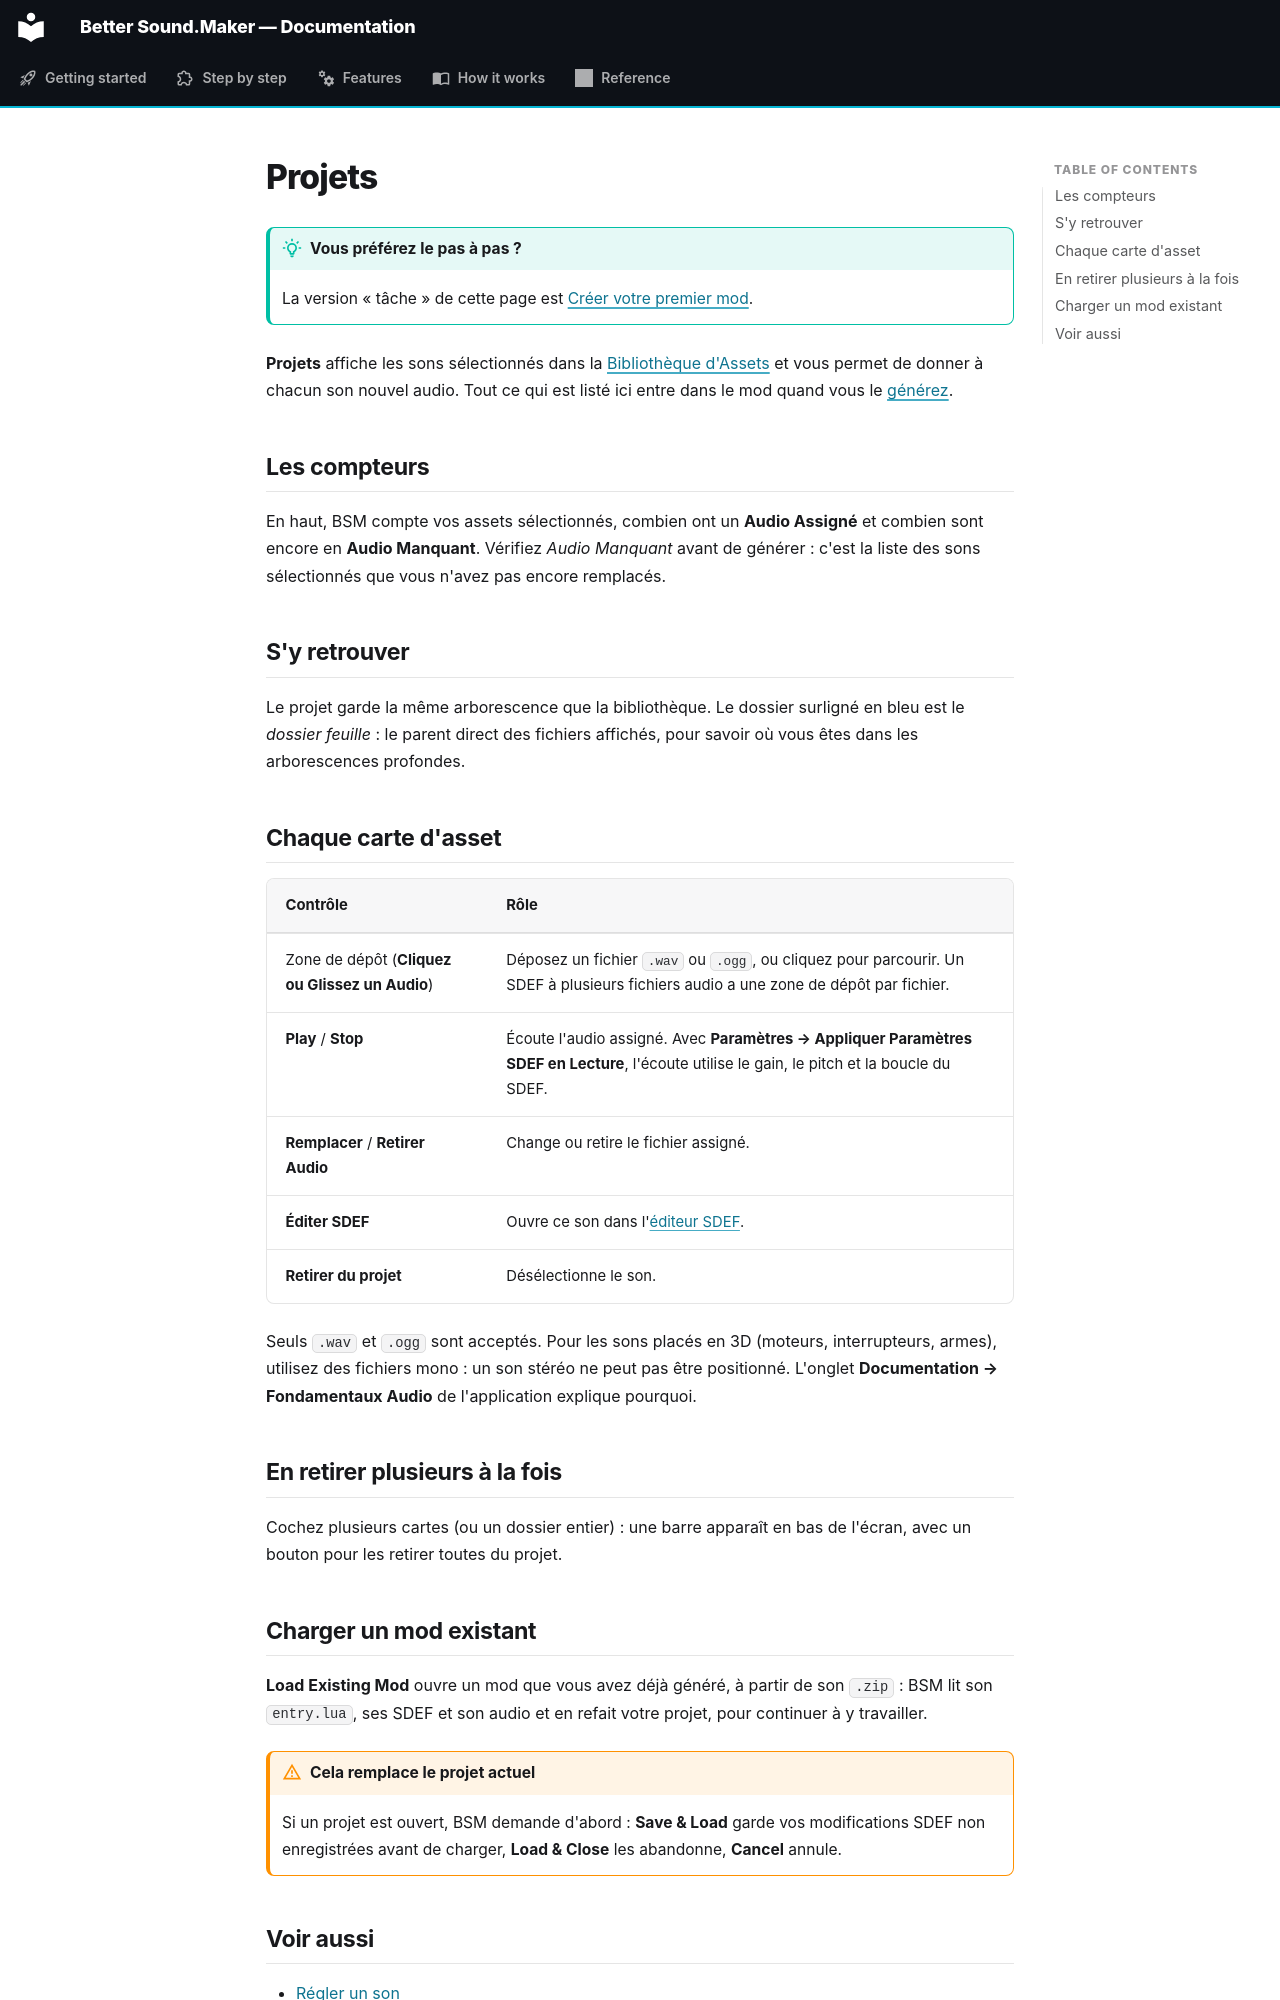

repository: FreeProject089/Better-Sound.Maker · page: features/project.fr/index.html · generator: mkdocs

# Projets

!!! tip "Vous préférez le pas à pas ?"

    La version « tâche » de cette page est [Créer votre premier mod](../guide/first-mod.md).

**Projets** affiche les sons sélectionnés dans la [Bibliothèque d'Assets](library.md) et vous
permet de donner à chacun son nouvel audio. Tout ce qui est listé ici entre dans le mod quand vous
le [générez](build.md).

<!-- screenshot: Projects with the folder tree, the counters and a few asset cards -->

## Les compteurs

En haut, BSM compte vos assets sélectionnés, combien ont un **Audio Assigné** et combien sont
encore en **Audio Manquant**. Vérifiez *Audio Manquant* avant de générer : c'est la liste des sons
sélectionnés que vous n'avez pas encore remplacés.

## S'y retrouver

Le projet garde la même arborescence que la bibliothèque. Le dossier surligné en bleu est le
*dossier feuille* : le parent direct des fichiers affichés, pour savoir où vous êtes dans les
arborescences profondes.

## Chaque carte d'asset

| Contrôle | Rôle |
|---|---|
| Zone de dépôt (**Cliquez ou Glissez un Audio**) | Déposez un fichier `.wav` ou `.ogg`, ou cliquez pour parcourir. Un SDEF à plusieurs fichiers audio a une zone de dépôt par fichier. |
| **Play** / **Stop** | Écoute l'audio assigné. Avec **Paramètres → Appliquer Paramètres SDEF en Lecture**, l'écoute utilise le gain, le pitch et la boucle du SDEF. |
| **Remplacer** / **Retirer Audio** | Change ou retire le fichier assigné. |
| **Éditer SDEF** | Ouvre ce son dans l'[éditeur SDEF](sdef-editor.md). |
| **Retirer du projet** | Désélectionne le son. |

Seuls `.wav` et `.ogg` sont acceptés. Pour les sons placés en 3D (moteurs, interrupteurs, armes),
utilisez des fichiers mono : un son stéréo ne peut pas être positionné. L'onglet
**Documentation → Fondamentaux Audio** de l'application explique pourquoi.

## En retirer plusieurs à la fois

Cochez plusieurs cartes (ou un dossier entier) : une barre apparaît en bas de l'écran, avec un
bouton pour les retirer toutes du projet.
